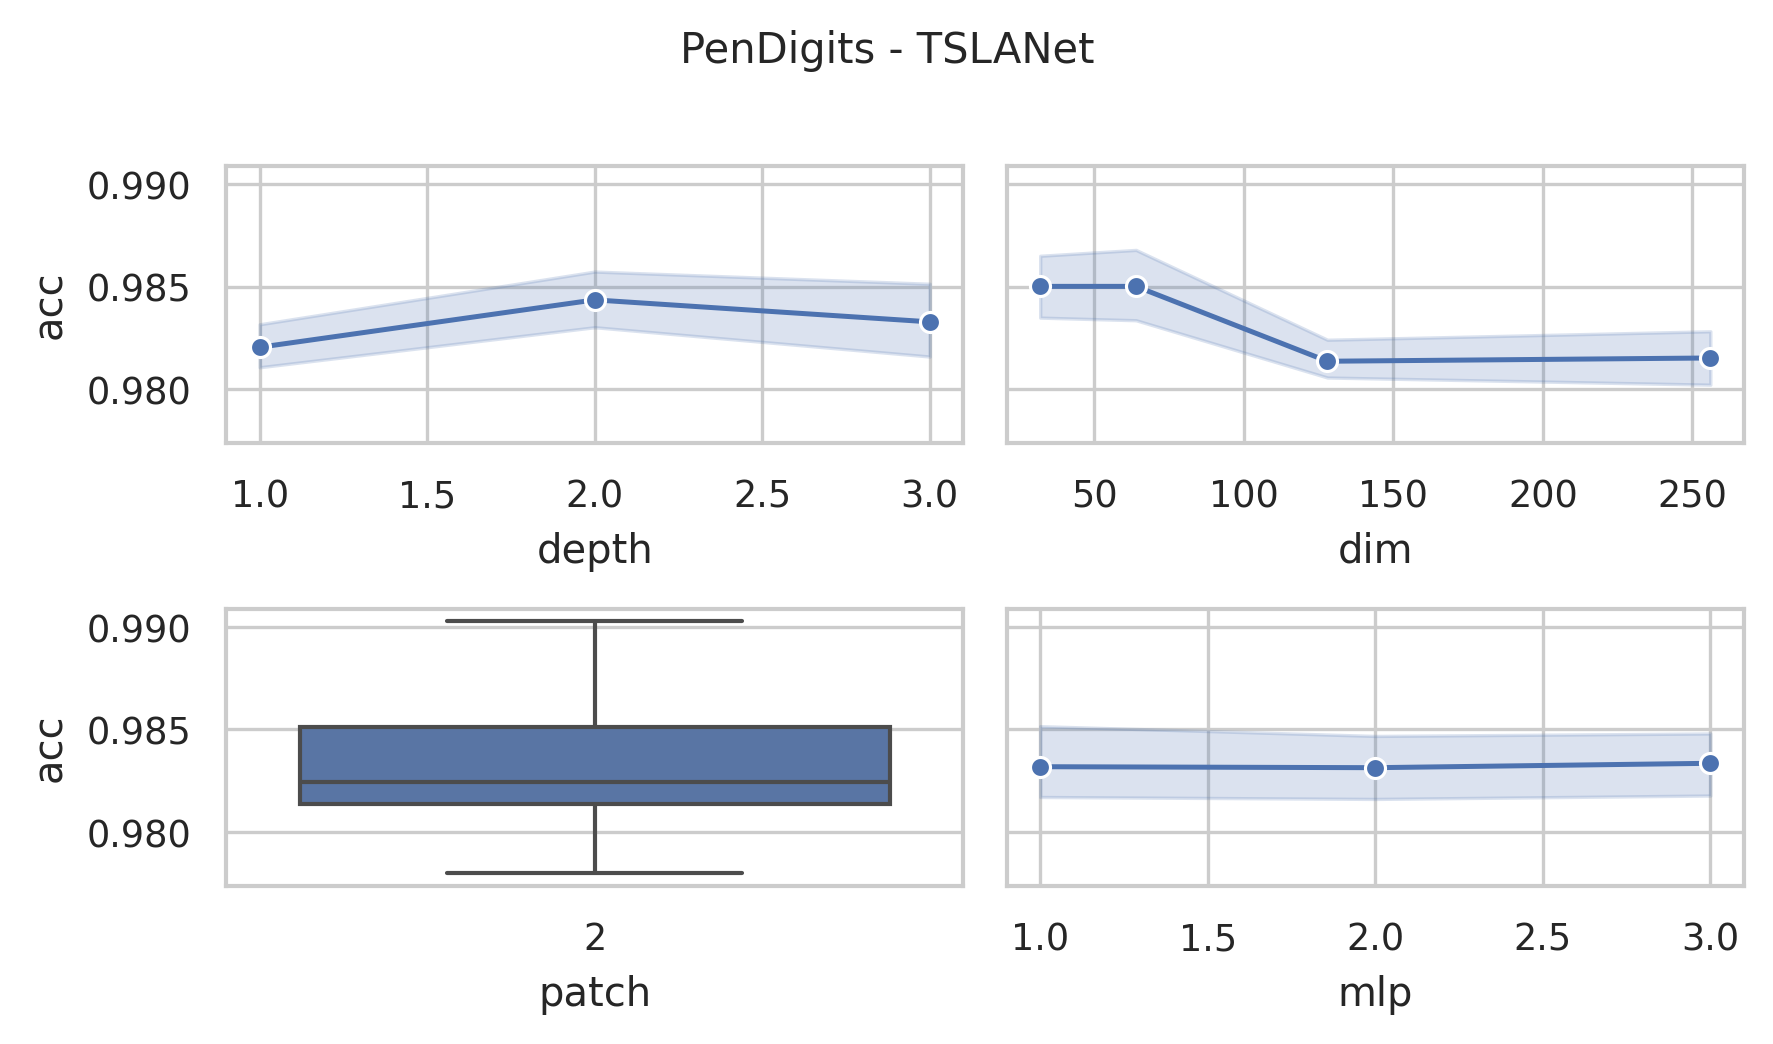

Data behind this chart, as committed beside it:
data_name, dim, depth, mask, patch, mlp, ASB, AF, ICB, preTr, acc, acc_val, model_size (KB), log_path
PenDigits, 256, 3, 0.4, 2, 3.0, True, True, True, True, 0.978, 0.978, 34820, PenDigits_dim256_depth3_mask0.4_patch2_m…
PenDigits, 256, 3, 0.4, 2, 2.0, True, True, True, True, 0.982, 0.982, 23282, PenDigits_dim256_depth3_mask0.4_patch2_m…
PenDigits, 256, 3, 0.4, 2, 1.0, True, True, True, True, 0.982, 0.982, 11744, PenDigits_dim256_depth3_mask0.4_patch2_m…
PenDigits, 128, 3, 0.4, 2, 3.0, True, True, True, True, 0.9817, 0.9817, 8798, PenDigits_dim128_depth3_mask0.4_patch2_m…
PenDigits, 128, 3, 0.4, 2, 2.0, True, True, True, True, 0.9811, 0.9811, 5909, PenDigits_dim128_depth3_mask0.4_patch2_m…
PenDigits, 128, 3, 0.4, 2, 1.0, True, True, True, True, 0.98, 0.98, 3019, PenDigits_dim128_depth3_mask0.4_patch2_m…
PenDigits, 64, 3, 0.4, 2, 3.0, True, True, True, True, 0.9828, 0.9828, 2266, PenDigits_dim64_depth3_mask0.4_patch2_ml…
PenDigits, 64, 3, 0.4, 2, 2.0, True, True, True, True, 0.9848, 0.9848, 1542, PenDigits_dim64_depth3_mask0.4_patch2_ml…
PenDigits, 64, 3, 0.4, 2, 1.0, True, True, True, True, 0.9903, 0.9903, 817.4, PenDigits_dim64_depth3_mask0.4_patch2_ml…
PenDigits, 32, 3, 0.4, 2, 3.0, True, True, True, True, 0.9857, 0.9857, 620.9, PenDigits_dim32_depth3_mask0.4_patch2_ml…
PenDigits, 32, 3, 0.4, 2, 2.0, True, True, True, True, 0.9886, 0.9886, 438.6, PenDigits_dim32_depth3_mask0.4_patch2_ml…
PenDigits, 32, 3, 0.4, 2, 1.0, True, True, True, True, 0.9823, 0.9823, 256.4, PenDigits_dim32_depth3_mask0.4_patch2_ml…
PenDigits, 256, 2, 0.4, 2, 3.0, True, True, True, True, 0.9851, 0.9851, 23239, PenDigits_dim256_depth2_mask0.4_patch2_m…
PenDigits, 256, 2, 0.4, 2, 2.0, True, True, True, True, 0.9811, 0.9811, 15547, PenDigits_dim256_depth2_mask0.4_patch2_m…
PenDigits, 256, 2, 0.4, 2, 1.0, True, True, True, True, 0.9828, 0.9828, 7855, PenDigits_dim256_depth2_mask0.4_patch2_m…
PenDigits, 128, 2, 0.4, 2, 3.0, True, True, True, True, 0.9851, 0.9851, 5880, PenDigits_dim128_depth2_mask0.4_patch2_m…
PenDigits, 128, 2, 0.4, 2, 2.0, True, True, True, True, 0.9808, 0.9808, 3954, PenDigits_dim128_depth2_mask0.4_patch2_m…
PenDigits, 128, 2, 0.4, 2, 1.0, True, True, True, True, 0.9811, 0.9811, 2028, PenDigits_dim128_depth2_mask0.4_patch2_m…
PenDigits, 64, 2, 0.4, 2, 3.0, True, True, True, True, 0.9866, 0.9866, 1520, PenDigits_dim64_depth2_mask0.4_patch2_ml…
PenDigits, 64, 2, 0.4, 2, 2.0, True, True, True, True, 0.9837, 0.9837, 1037, PenDigits_dim64_depth2_mask0.4_patch2_ml…
PenDigits, 64, 2, 0.4, 2, 1.0, True, True, True, True, 0.9886, 0.9886, 554, PenDigits_dim64_depth2_mask0.4_patch2_ml…
PenDigits, 32, 2, 0.4, 2, 3.0, True, True, True, True, 0.9871, 0.9871, 420.1, PenDigits_dim32_depth2_mask0.4_patch2_ml…
PenDigits, 32, 2, 0.4, 2, 2.0, True, True, True, True, 0.9866, 0.9866, 298.6, PenDigits_dim32_depth2_mask0.4_patch2_ml…
PenDigits, 32, 2, 0.4, 2, 1.0, True, True, True, True, 0.9834, 0.9834, 177.1, PenDigits_dim32_depth2_mask0.4_patch2_ml…
PenDigits, 256, 1, 0.4, 2, 3.0, True, True, True, True, 0.9817, 0.9817, 11659, PenDigits_dim256_depth1_mask0.4_patch2_m…
PenDigits, 256, 1, 0.4, 2, 2.0, True, True, True, True, 0.9788, 0.9788, 7813, PenDigits_dim256_depth1_mask0.4_patch2_m…
PenDigits, 256, 1, 0.4, 2, 1.0, True, True, True, True, 0.982, 0.982, 3967, PenDigits_dim256_depth1_mask0.4_patch2_m…
PenDigits, 128, 1, 0.4, 2, 3.0, True, True, True, True, 0.98, 0.98, 2962, PenDigits_dim128_depth1_mask0.4_patch2_m…
PenDigits, 128, 1, 0.4, 2, 2.0, True, True, True, True, 0.9806, 0.9806, 1999, PenDigits_dim128_depth1_mask0.4_patch2_m…
PenDigits, 128, 1, 0.4, 2, 1.0, True, True, True, True, 0.9817, 0.9817, 1036, PenDigits_dim128_depth1_mask0.4_patch2_m…
PenDigits, 64, 1, 0.4, 2, 3.0, True, True, True, True, 0.9814, 0.9814, 773.3, PenDigits_dim64_depth1_mask0.4_patch2_ml…
PenDigits, 64, 1, 0.4, 2, 2.0, True, True, True, True, 0.9843, 0.9843, 531.8, PenDigits_dim64_depth1_mask0.4_patch2_ml…
PenDigits, 64, 1, 0.4, 2, 1.0, True, True, True, True, 0.9826, 0.9826, 290.3, PenDigits_dim64_depth1_mask0.4_patch2_ml…
PenDigits, 32, 1, 0.4, 2, 3.0, True, True, True, True, 0.9848, 0.9848, 219, PenDigits_dim32_depth1_mask0.4_patch2_ml…
PenDigits, 32, 1, 0.4, 2, 2.0, True, True, True, True, 0.9851, 0.9851, 158.3, PenDigits_dim32_depth1_mask0.4_patch2_ml…
PenDigits, 32, 1, 0.4, 2, 1.0, True, True, True, True, 0.9814, 0.9814, 97.55, PenDigits_dim32_depth1_mask0.4_patch2_ml…
